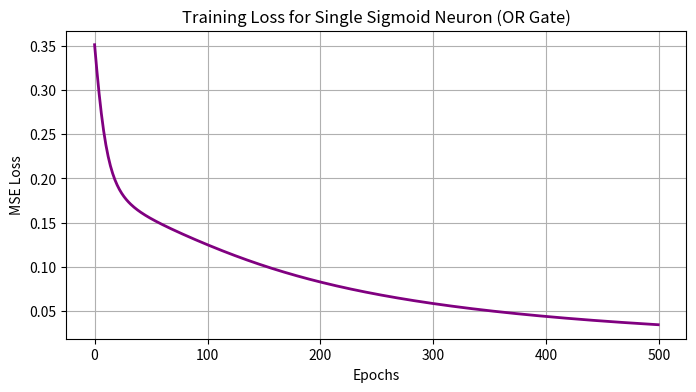

This chart was generated by the following Python code:
# -*- coding: utf-8 -*-
"""03_sigmoid_unit_non_linearity.ipynb

Automatically generated by Colab.

Original file is located at
    https://colab.research.google.com/drive/1bwheAnMu6T398pVYaC53bVE-kFZrq7tU

# Sigmoid Unit and Non-linearity
This notebook demonstrates the mathematical collapse of stacked linear layers and introduces the sigmoid activation function to restore non-linearity.
"""

import numpy as np
import matplotlib.pyplot as plt

# 1. Demonstrate Stacked Linear Layers Collapse
np.random.seed(42)
X = np.random.randn(10, 3) # 10 samples, 3 features

W1 = np.random.randn(3, 4) # Layer 1 weights
W2 = np.random.randn(4, 2) # Layer 2 weights

# Stacked computation: X -> Layer 1 -> Layer 2
output_stacked = np.dot(np.dot(X, W1), W2)

# Collapsed computation: W_collapsed = W1 * W2
W_collapsed = np.dot(W1, W2)
output_collapsed = np.dot(X, W_collapsed)

print("Stacked Linear Layers Collapse Demonstration:")
print("Are stacked outputs equal to collapsed single layer outputs?",
      np.allclose(output_stacked, output_collapsed))

# 2. Sigmoid and Derivative
def sigmoid(x):
    return 1 / (1 + np.exp(-x))

def sigmoid_derivative(output):
    # Derivative is y(1 - y)
    return output * (1 - output)

# 3. Train a single sigmoid neuron
class SigmoidNeuron:
    def __init__(self, learning_rate=0.5, epochs=1000):
        self.eta = learning_rate
        self.epochs = epochs
        self.w = None
        self.loss_history = []

    def fit(self, X, y):
        X_bias = np.c_[np.ones((X.shape[0], 1)), X]
        self.w = np.random.randn(X_bias.shape[1])

        for _ in range(self.epochs):
            # Forward pass
            net = np.dot(X_bias, self.w)
            output = sigmoid(net)

            # Loss: Mean Squared Error
            error = y - output
            loss = np.mean(error ** 2)
            self.loss_history.append(loss)

            # Backward pass (Gradient Descent with Sigmoid Derivative)
            # dE/dw = -(target - output) * output(1 - output) * x
            delta = error * sigmoid_derivative(output)
            gradient = -np.dot(X_bias.T, delta) / X.shape[0]

            self.w -= self.eta * gradient

# Train Sigmoid Neuron on OR Gate
X_or = np.array([[0, 0], [0, 1], [1, 0], [1, 1]])
y_or = np.array([0, 1, 1, 1])  # Standard 0/1 targets for Sigmoid

model_sig = SigmoidNeuron(learning_rate=0.5, epochs=500)
model_sig.fit(X_or, y_or)

# Plot Loss
plt.figure(figsize=(8, 4))
plt.plot(model_sig.loss_history, color='purple', lw=2)
plt.title('Training Loss for Single Sigmoid Neuron (OR Gate)')
plt.xlabel('Epochs')
plt.ylabel('MSE Loss')
plt.grid(True)
plt.show()

# Predictions
print("\nPredictions after training (should be close to 0, 1, 1, 1):")
predictions = sigmoid(np.dot(np.c_[np.ones((X_or.shape[0], 1)), X_or], model_sig.w))
print(np.round(predictions, 3))
